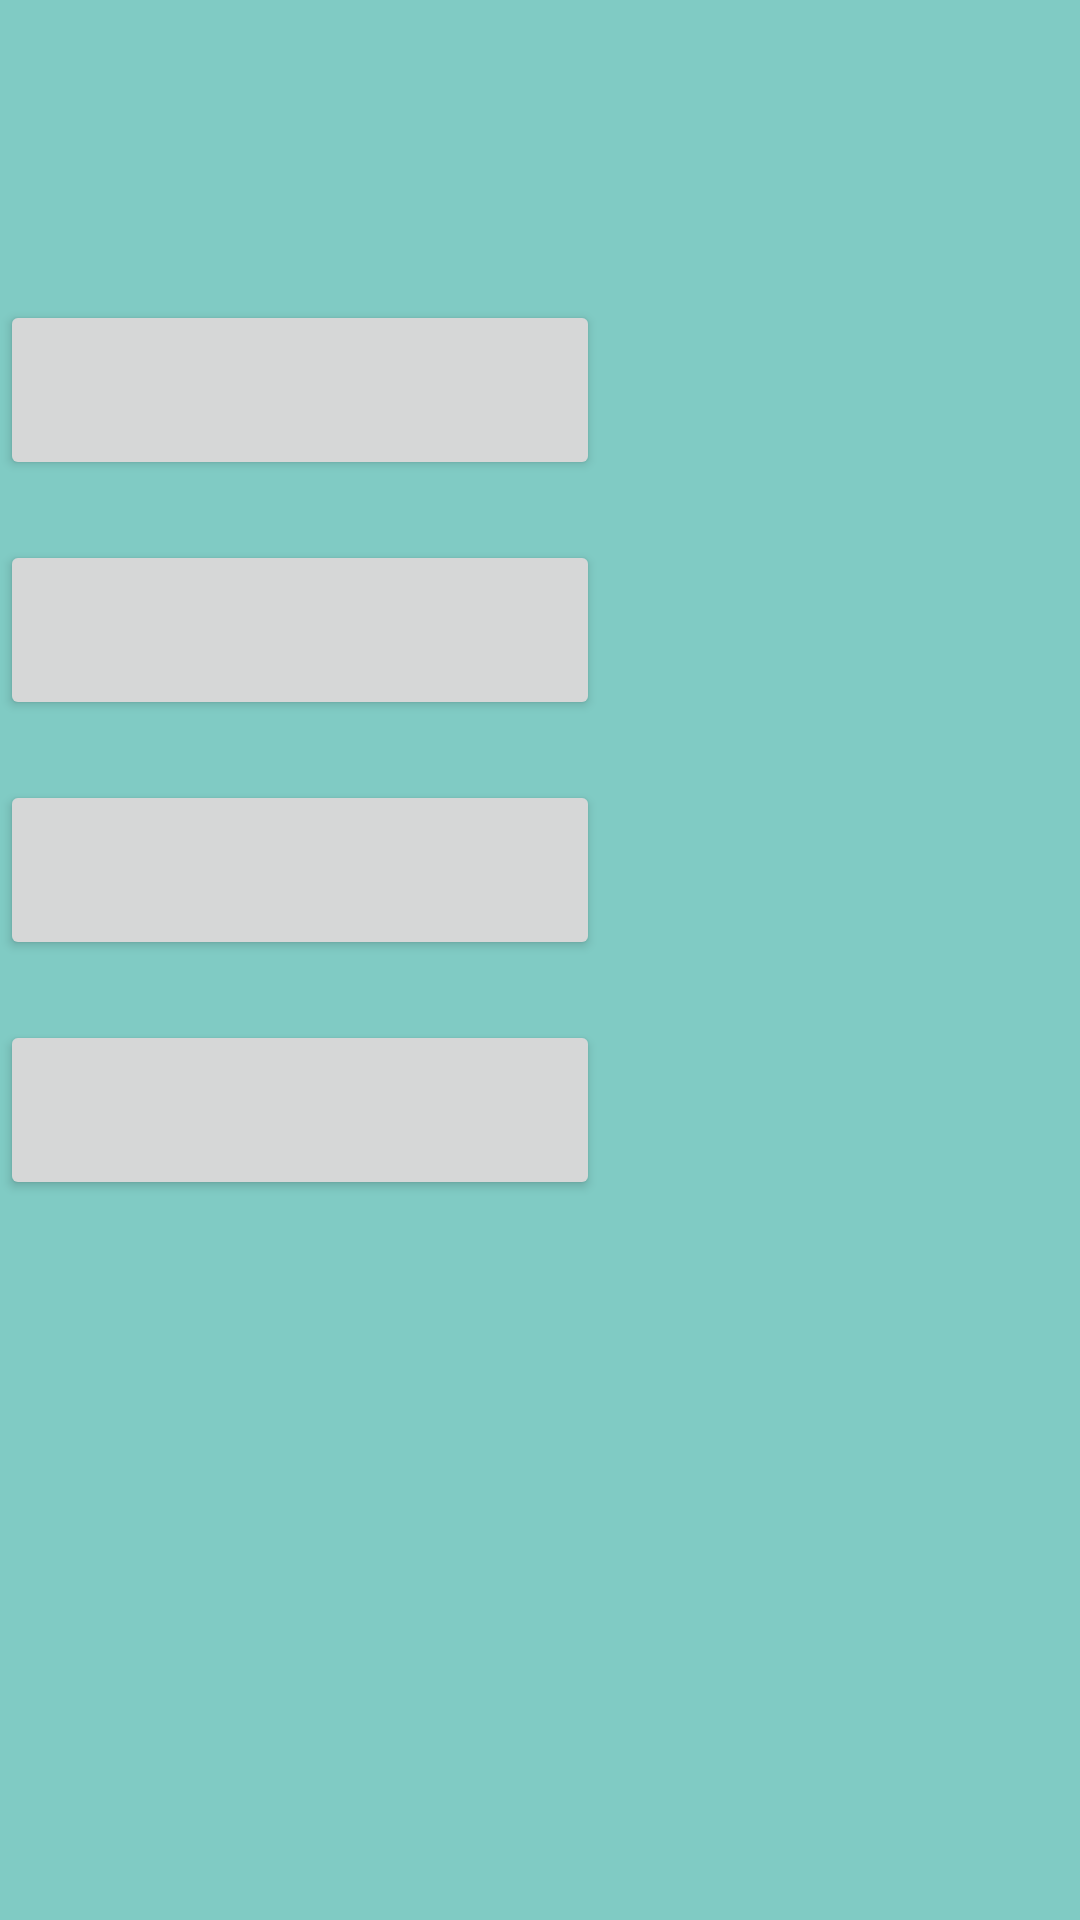

Android layout source for this screen:
<!-- AndroidManifest.xml: application theme AppTheme -->
<!-- res/layout/activity_main.xml -->
<?xml version="1.0" encoding="utf-8"?>
<LinearLayout android:orientation="vertical" android:layout_height="match_parent"
        xmlns:android="http://schemas.android.com/apk/res/android"
        android:layout_width="match_parent"
        android:background="#80cbc4">
        <TextView
            android:layout_width="match_parent"
            android:layout_height="100dp" />

        <Button
            android:layout_marginBottom="20dp"
            android:layout_width="200dp"
            android:layout_height="60dp" />

        <Button
            android:layout_marginBottom="20dp"
            android:layout_width="200dp"
            android:layout_height="60dp" />

        <Button
            android:layout_marginBottom="20dp"
            android:layout_width="200dp"
            android:layout_height="60dp" />

        <Button
            android:layout_marginBottom="20dp"
            android:layout_width="200dp"
            android:layout_height="60dp" />
    </LinearLayout>
<!-- resources referenced by this layout -->
<resources>
  <style name="AppTheme" parent="Theme.AppCompat.Light.DarkActionBar">
          
          <item name="colorPrimary">#036e64</item>
          <item name="colorPrimaryDark">@color/colorPrimaryDark</item>
          <item name="colorAccent">#000000</item>
      </style>
  <color name="colorPrimaryDark">#303F9F</color>
</resources>
